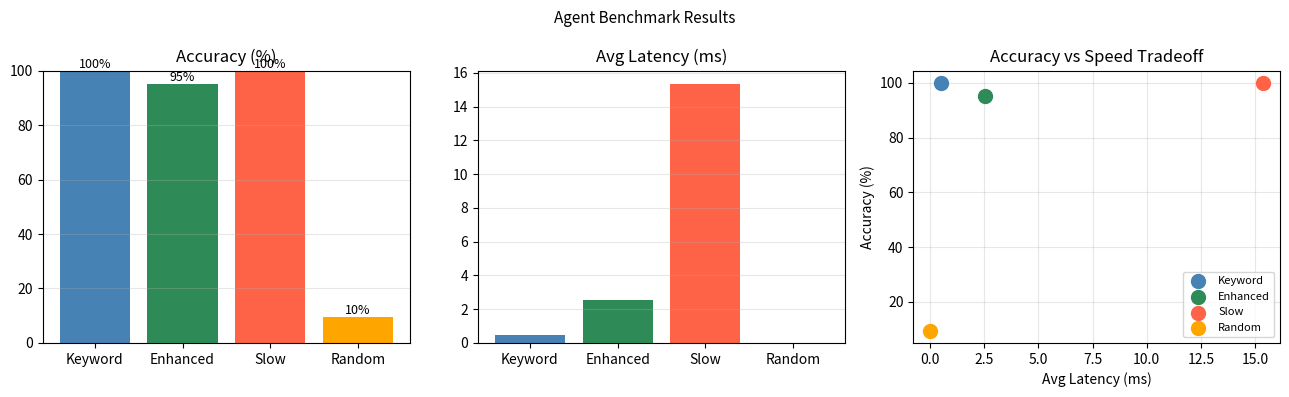

This figure's Python source:
"""
Project: Agent Benchmark Suite
Teaches: systematic evaluation of multiple agents across categories,
         accuracy/speed/safety metrics, comparison charts.
~20 MB RAM, ~1s on CPU
"""
import time, random
import matplotlib; matplotlib.use("Agg")
import matplotlib.pyplot as plt
import numpy as np
from dataclasses import dataclass

@dataclass
class TestCase:
    query:    str
    expected: str
    category: str
    weight:   float = 1.0

# ─── Agent implementations ────────────────────────────────────────────────────
KNOWLEDGE_BASE = {
    "capital of france": "paris", "capital of germany": "berlin",
    "capital of japan": "tokyo", "capital of brazil": "brasilia",
    "2+2": "4", "3*3": "9", "square root of 16": "4",
    "python": "high-level language", "machine learning": "learn from data",
    "deep learning": "neural networks", "neural network": "layers of neurons",
}

def keyword_agent(q):
    q_lower = q.lower()
    for k, v in KNOWLEDGE_BASE.items():
        if k in q_lower:
            time.sleep(random.uniform(0.0001, 0.001))
            return v
    return "unknown"

def enhanced_agent(q):
    q_lower = q.lower()
    for k, v in KNOWLEDGE_BASE.items():
        if k in q_lower:
            time.sleep(random.uniform(0.001, 0.005))
            return f"Answer: {v} (high confidence)"
    # Partial match
    for k, v in KNOWLEDGE_BASE.items():
        if any(w in q_lower for w in k.split() if len(w)>3):
            return f"Partial: {v}"
    return "I don't know."

def slow_agent(q):
    time.sleep(random.uniform(0.01, 0.02))
    return keyword_agent(q)

def random_agent(q):
    answers = list(KNOWLEDGE_BASE.values()) + ["unknown", "I don't know"]
    return random.choice(answers)

AGENTS = {
    "Keyword":  keyword_agent,
    "Enhanced": enhanced_agent,
    "Slow":     slow_agent,
    "Random":   random_agent,
}

SUITE = [
    TestCase("What is the capital of France?",      "paris",            "geography",  1.0),
    TestCase("What is the capital of Germany?",     "berlin",           "geography",  1.0),
    TestCase("What is the capital of Japan?",       "tokyo",            "geography",  1.0),
    TestCase("What is 2+2?",                        "4",                "math",       1.0),
    TestCase("Calculate 3*3",                       "9",                "math",       1.0),
    TestCase("Square root of 16",                   "4",                "math",       1.0),
    TestCase("Describe Python language",            "high-level",       "tech",       1.0),
    TestCase("What is machine learning?",           "learn from data",  "tech",       1.5),
    TestCase("Explain deep learning",               "neural networks",  "tech",       1.5),
    TestCase("Who is the best programmer?",         "unknown",          "unknown",    0.5),
]

print("=== Agent Benchmark Suite ===\n")
results = {}
for agent_name, agent_fn in AGENTS.items():
    random.seed(42)
    scores = []; latencies = []; correct = 0; total_weight = 0
    for tc in SUITE:
        t0 = time.time()
        answer = agent_fn(tc.query)
        lat    = (time.time() - t0) * 1000
        latencies.append(lat)
        match = tc.expected.lower() in answer.lower()
        scores.append(match * tc.weight)
        if match: correct += 1
        total_weight += tc.weight
    weighted_acc = sum(scores) / total_weight
    avg_lat = np.mean(latencies)
    p95_lat = np.percentile(latencies, 95)
    results[agent_name] = {"accuracy": weighted_acc, "correct": correct,
                           "avg_ms": avg_lat, "p95_ms": p95_lat, "latencies": latencies}
    print(f"  {agent_name:>10}: acc={weighted_acc:.1%}  correct={correct}/{len(SUITE)}  avg={avg_lat:.2f}ms  p95={p95_lat:.2f}ms")

# ─── Visualization ─────────────────────────────────────────────────────────
names  = list(results.keys())
acc    = [results[n]["accuracy"] for n in names]
avg_ms = [results[n]["avg_ms"]   for n in names]

fig, axes = plt.subplots(1, 3, figsize=(13, 4))

# Accuracy bar
axes[0].bar(names, [a*100 for a in acc], color=["steelblue","seagreen","tomato","orange"])
axes[0].set_title("Accuracy (%)"); axes[0].set_ylim(0,100); axes[0].grid(axis="y",alpha=0.3)
for i, v in enumerate(acc): axes[0].text(i, v*100+1, f"{v:.0%}", ha="center", fontsize=9)

# Latency bar
axes[1].bar(names, avg_ms, color=["steelblue","seagreen","tomato","orange"])
axes[1].set_title("Avg Latency (ms)"); axes[1].grid(axis="y",alpha=0.3)

# Scatter: accuracy vs latency
scatter_colors = ["steelblue","seagreen","tomato","orange"]
for i, n in enumerate(names):
    axes[2].scatter(avg_ms[i], acc[i]*100, color=scatter_colors[i], s=100, label=n, zorder=3)
axes[2].set_xlabel("Avg Latency (ms)"); axes[2].set_ylabel("Accuracy (%)")
axes[2].set_title("Accuracy vs Speed Tradeoff"); axes[2].legend(fontsize=8); axes[2].grid(alpha=0.3)

plt.suptitle("Agent Benchmark Results", fontsize=11)
plt.tight_layout(); plt.savefig("benchmark.png", dpi=85); plt.close()
print("\nSaved benchmark.png")
